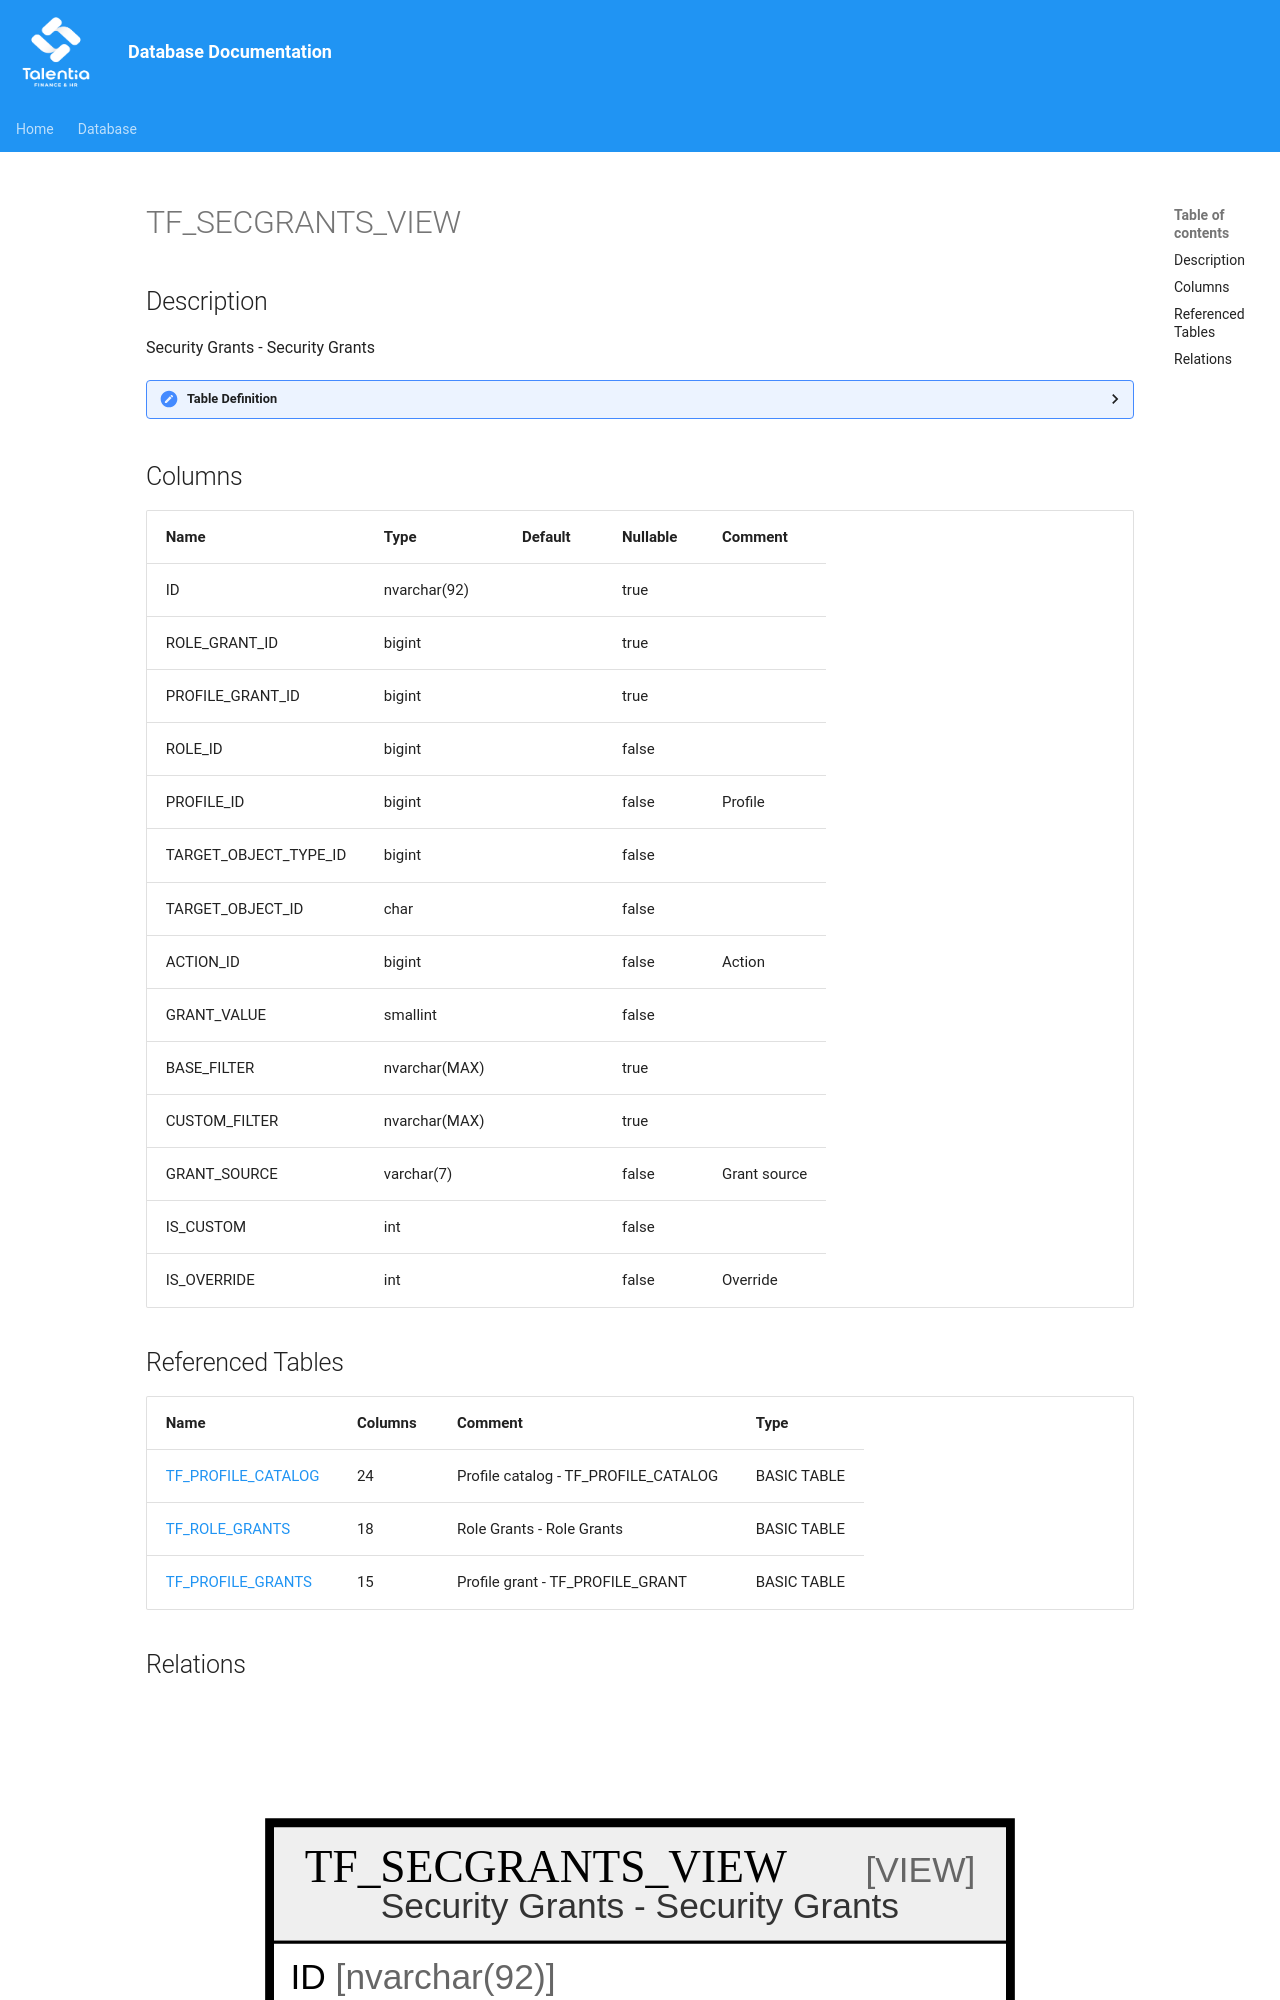

repository: giovanniporcelli/documentazione-db · page: schema/TF_SECGRANTS_VIEW/index.html · generator: mkdocs

# TF_SECGRANTS_VIEW

## Description

Security Grants - Security Grants  


<details>
<summary><strong>Table Definition</strong></summary>

```sql
-- Talentia Software - All right reserved
-- Type: VIEW                     Name: TF_SECGRANTS_VIEW
-- Date: 09-04-2026 07:27:59 (UTC)
-- 
-- ChangeLogId: 00000000-0000-0000-0000-000000000000
-- ChangeSetId: d113a907-258c-4fef-b30a-1cd577da982a
-- Original file name: C:\repos\Talentia-Software\hcm-core/DB/ProductDB/EDM\Schema\Views\TF_SECGRANTS_VIEW.xml
